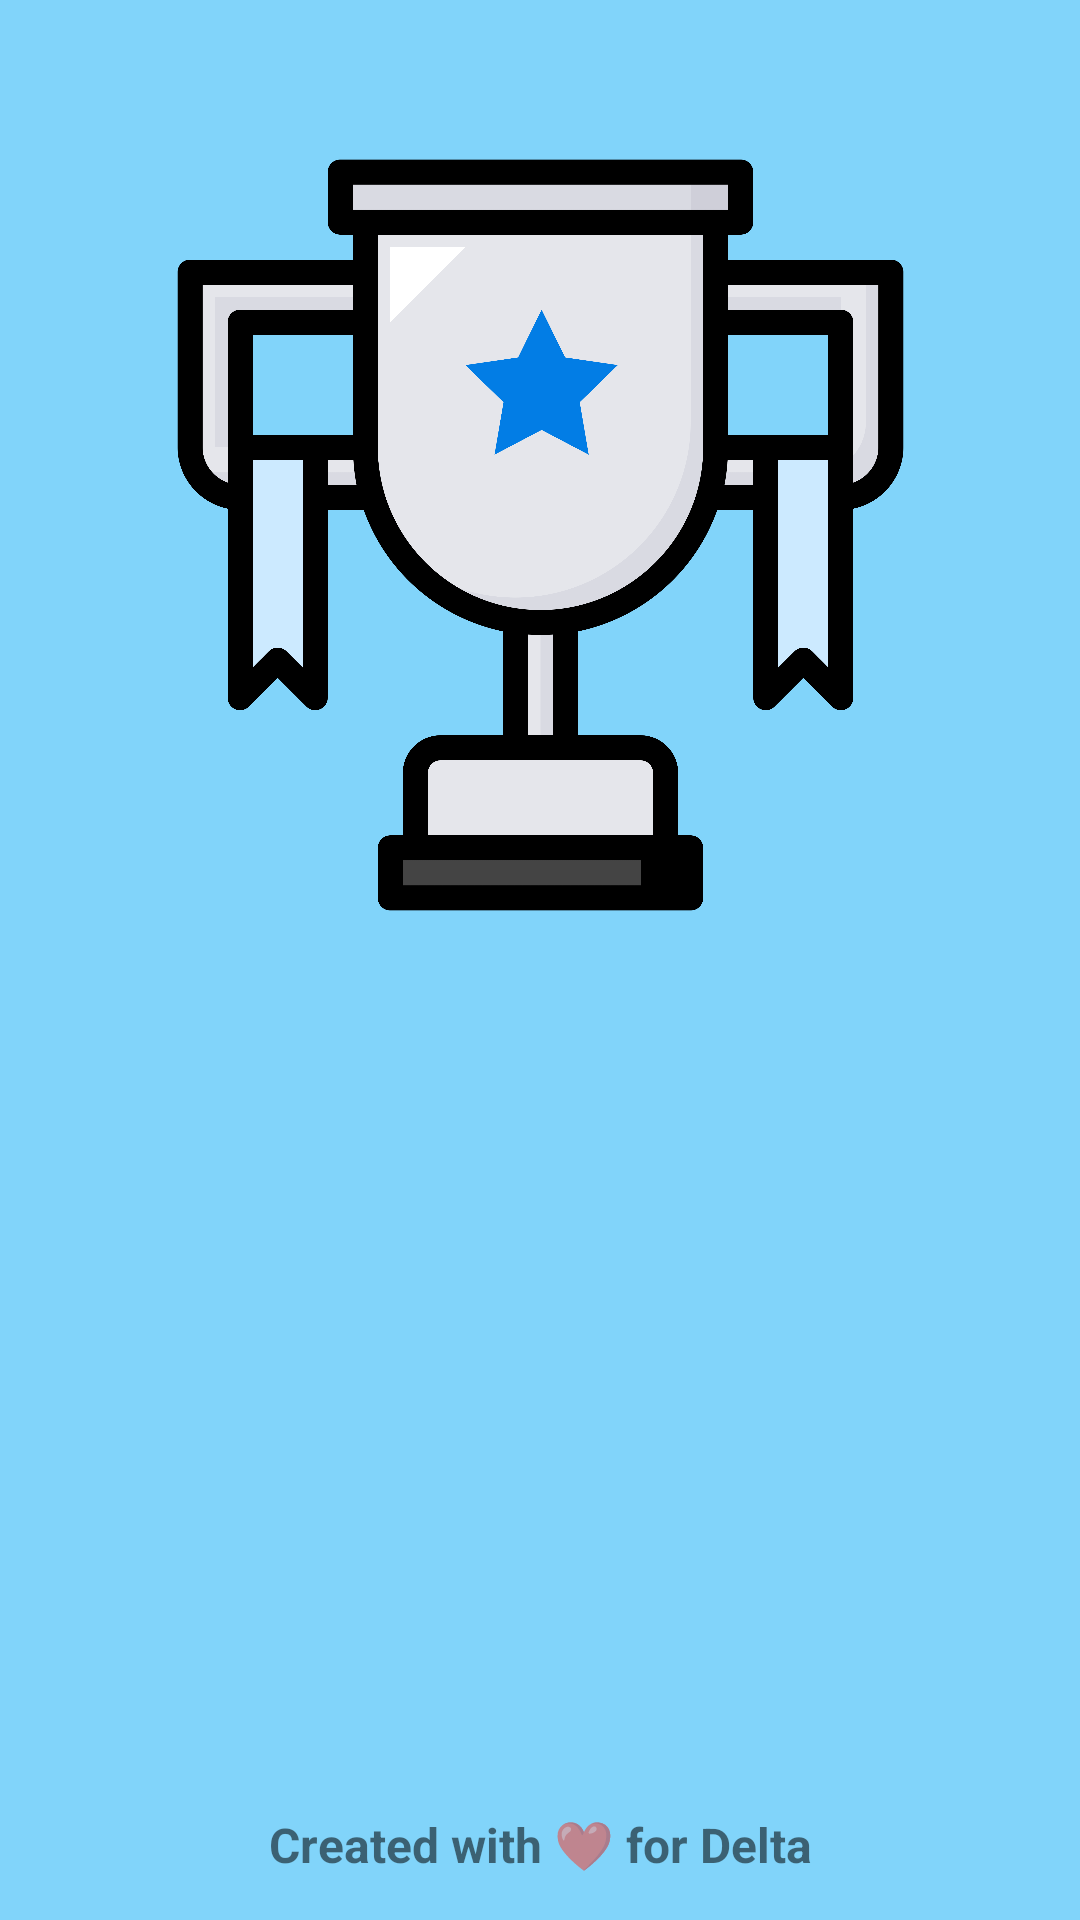

Write the Android layout XML for this screen, with the resource values it uses.
<!-- AndroidManifest.xml: application theme Theme.PONG -->
<!-- res/layout/activity_game_over.xml -->
<?xml version="1.0" encoding="utf-8"?>
<androidx.constraintlayout.widget.ConstraintLayout xmlns:android="http://schemas.android.com/apk/res/android"
    xmlns:app="http://schemas.android.com/apk/res-auto"
    xmlns:tools="http://schemas.android.com/tools"
    android:layout_width="match_parent"
    android:layout_height="match_parent"
    android:background="#81D4FA"
    tools:context=".GameOver">

    <TextView
        android:id="@+id/textView7"
        android:layout_width="231dp"
        android:layout_height="73dp"
        android:fontFamily="@font/mclaren"
        android:gravity="center"
        android:textColor="#EAC15D"
        android:textSize="24sp"
        android:textStyle="bold"
        app:layout_constraintBottom_toBottomOf="parent"
        app:layout_constraintEnd_toEndOf="parent"
        app:layout_constraintStart_toStartOf="parent"
        app:layout_constraintTop_toTopOf="parent"
        app:layout_constraintVertical_bias="0.589" />

    <ImageView
        android:id="@+id/imageView3"
        android:layout_width="267dp"
        android:layout_height="308dp"
        app:layout_constraintBottom_toBottomOf="parent"
        app:layout_constraintEnd_toEndOf="parent"
        app:layout_constraintStart_toStartOf="parent"
        app:layout_constraintTop_toTopOf="parent"
        app:layout_constraintVertical_bias="0.073"
        app:srcCompat="@drawable/trophy" />

    <ImageView
        android:id="@+id/imageView4"
        android:layout_width="107dp"
        android:layout_height="108dp"
        app:layout_constraintBottom_toBottomOf="parent"
        app:layout_constraintEnd_toEndOf="parent"
        app:layout_constraintStart_toStartOf="parent"
        app:layout_constraintTop_toTopOf="parent"
        app:layout_constraintVertical_bias="0.897"
        app:srcCompat="@drawable/deltalogo" />

    <TextView
        android:id="@+id/textView5"
        android:layout_width="wrap_content"
        android:layout_height="wrap_content"
        android:text="Created with ❤ for Delta"
        android:textSize="16sp"
        android:textStyle="bold"
        app:layout_constraintBottom_toBottomOf="parent"
        app:layout_constraintEnd_toEndOf="parent"
        app:layout_constraintStart_toStartOf="parent"
        app:layout_constraintTop_toTopOf="parent"
        app:layout_constraintVertical_bias="0.977" />
</androidx.constraintlayout.widget.ConstraintLayout>
<!-- resources referenced by this layout -->
<resources>
  <!-- drawable trophy: png bitmap (drawable-v24, 235306 bytes) -->
  <style name="Theme.PONG" parent="Theme.MaterialComponents.DayNight.DarkActionBar">
          
          <item name="colorPrimary">@color/purple_500</item>
          <item name="colorPrimaryVariant">@color/purple_700</item>
          <item name="colorOnPrimary">@color/white</item>
          
          <item name="colorSecondary">@color/teal_200</item>
          <item name="colorSecondaryVariant">@color/teal_700</item>
          <item name="colorOnSecondary">@color/black</item>
          
          <item name="android:statusBarColor" tools:targetApi="l">?attr/colorPrimaryVariant</item>
          
      </style>
  <!-- not gathered from this repository: default colours our renderer supplied (Android Studio template values) -->
  <color name="purple_500">#FF6200EE</color>
  <color name="purple_700">#FF3700B3</color>
  <color name="teal_200">#FF03DAC5</color>
  <color name="teal_700">#FF018786</color>
  <color name="black">#FF000000</color>
  <color name="white">#FFFFFFFF</color>
</resources>
